Dataset: processed (GitHub, Idinmaster/Brain-Tumor-Classification-). Classes: glioma, meningioma, no tumor, pituitary tumor.

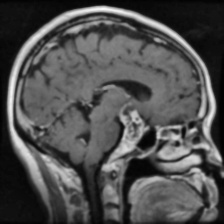
Label: pituitary tumor

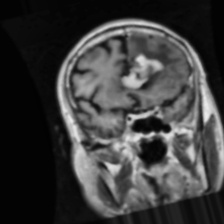
Label: glioma

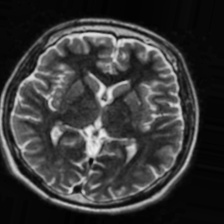
Label: no tumor

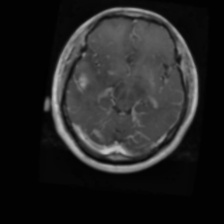
Label: glioma

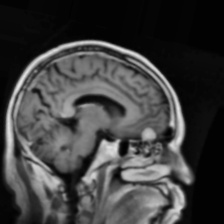
Label: meningioma

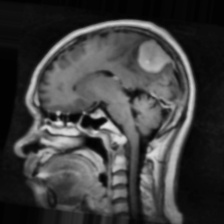
Label: meningioma
